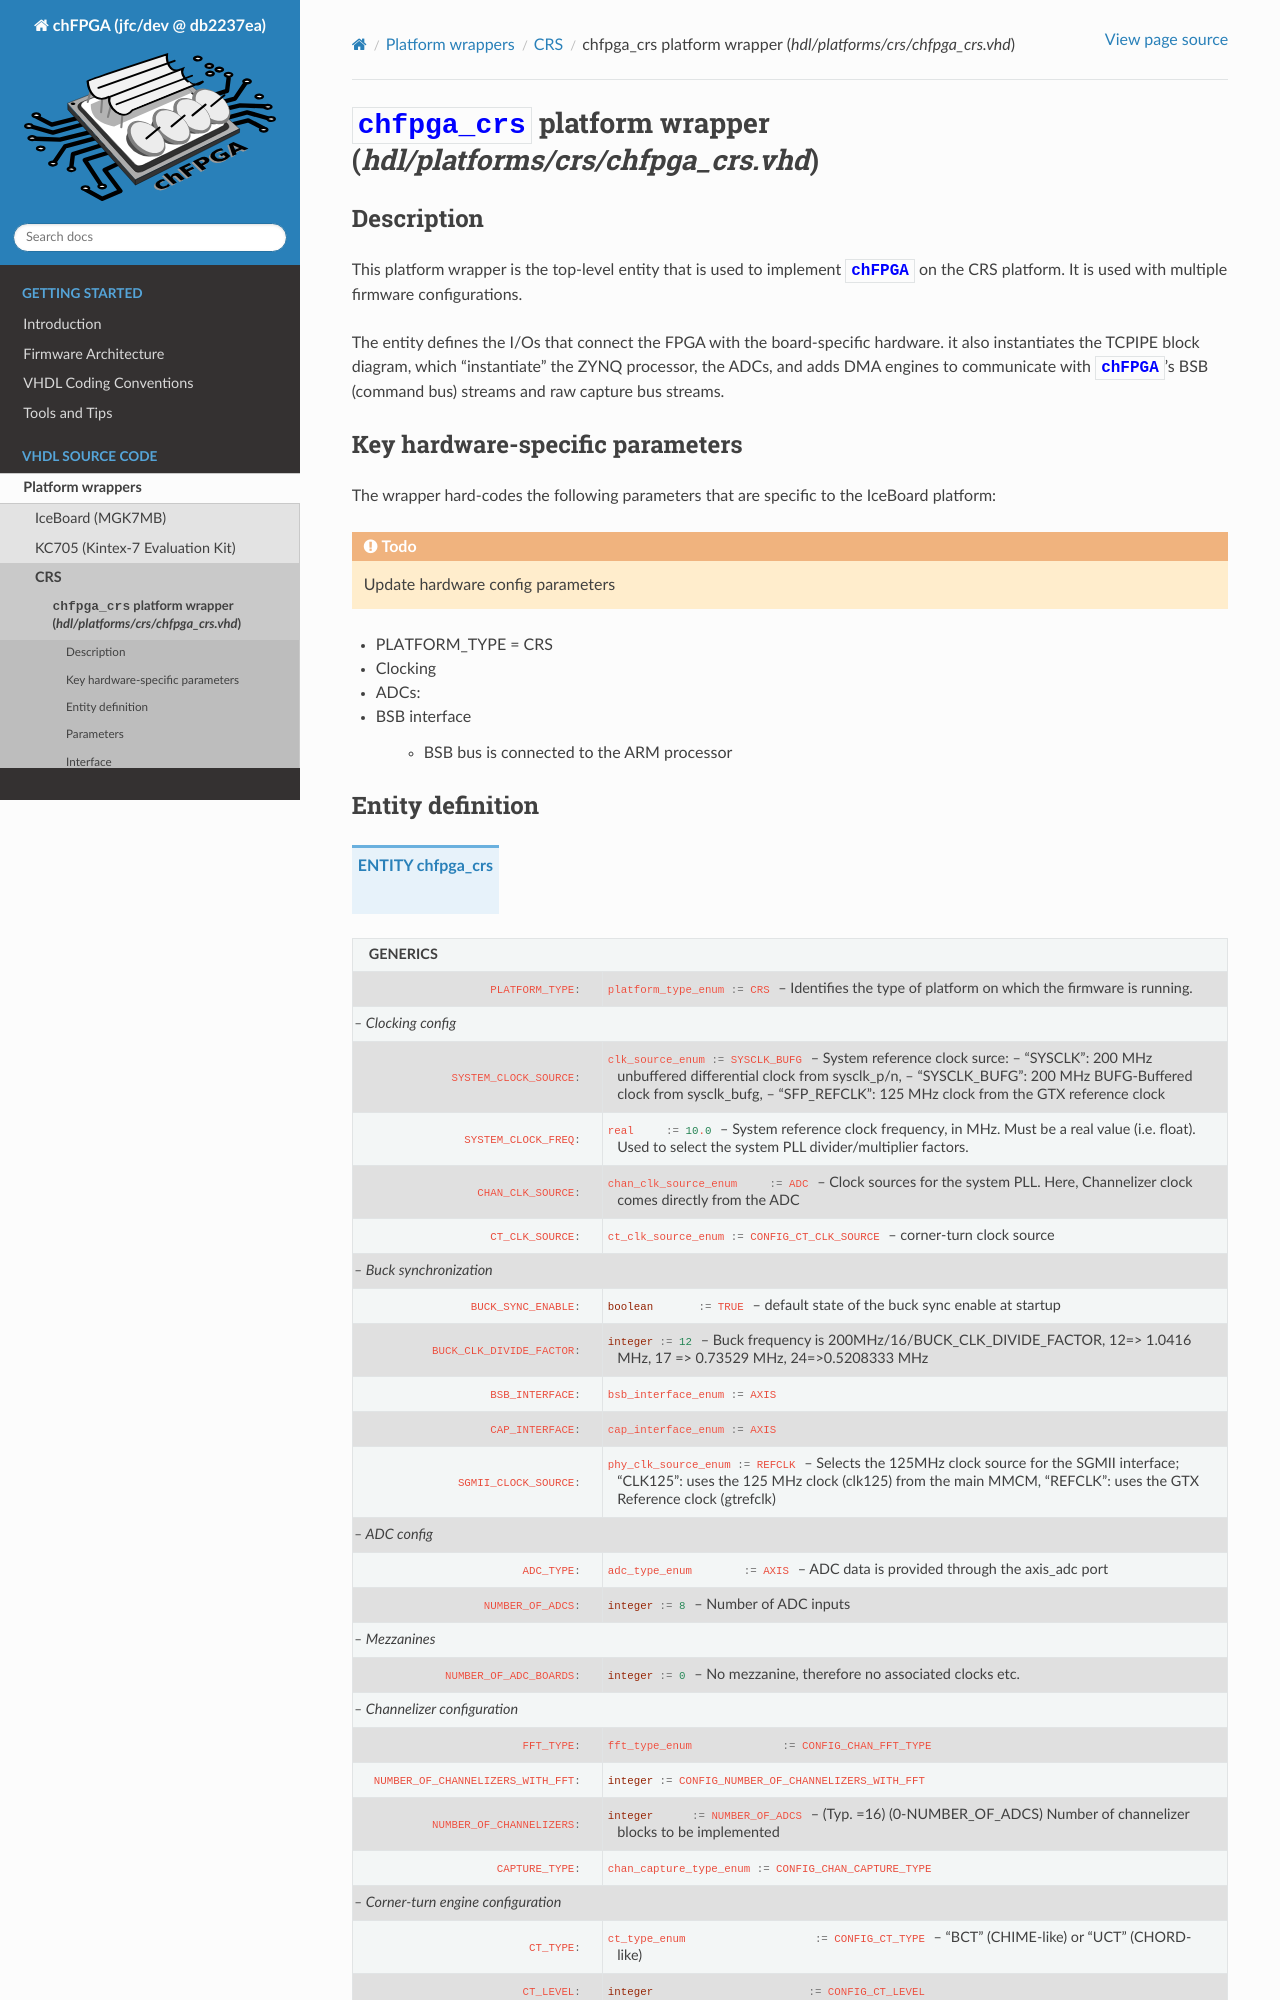

repository: joshua-t0/chfpga · page: jfc/dev/platforms/CRS/chfpga_crs.html · generator: sphinx

.. _chfpga_crs:

:entity:`chfpga_crs` platform wrapper (*hdl/platforms/crs/chfpga_crs.vhd*)
**************************************************************************


Description
===========

This platform wrapper is the top-level entity that is used to implement `chFPGA` on the CRS platform. It is used with multiple firmware configurations.

The entity defines the I/Os that connect the FPGA with the board-specific hardware. it also instantiates the TCPIPE block diagram, which "instantiate" the ZYNQ processor, the ADCs, and adds DMA engines to communicate with `chFPGA`'s BSB (command bus) streams and raw capture bus streams.

Key hardware-specific parameters
================================

The wrapper hard-codes the following parameters that are specific to the IceBoard platform:


.. todo:: Update hardware config parameters

- PLATFORM_TYPE = CRS
- Clocking


- ADCs:

- BSB interface

  	- BSB bus is connected to the ARM processor

Entity definition
=================

.. parse:: hdl/platforms/crs/chfpga_crs.vhd

.. autoentity:: chfpga_crs
